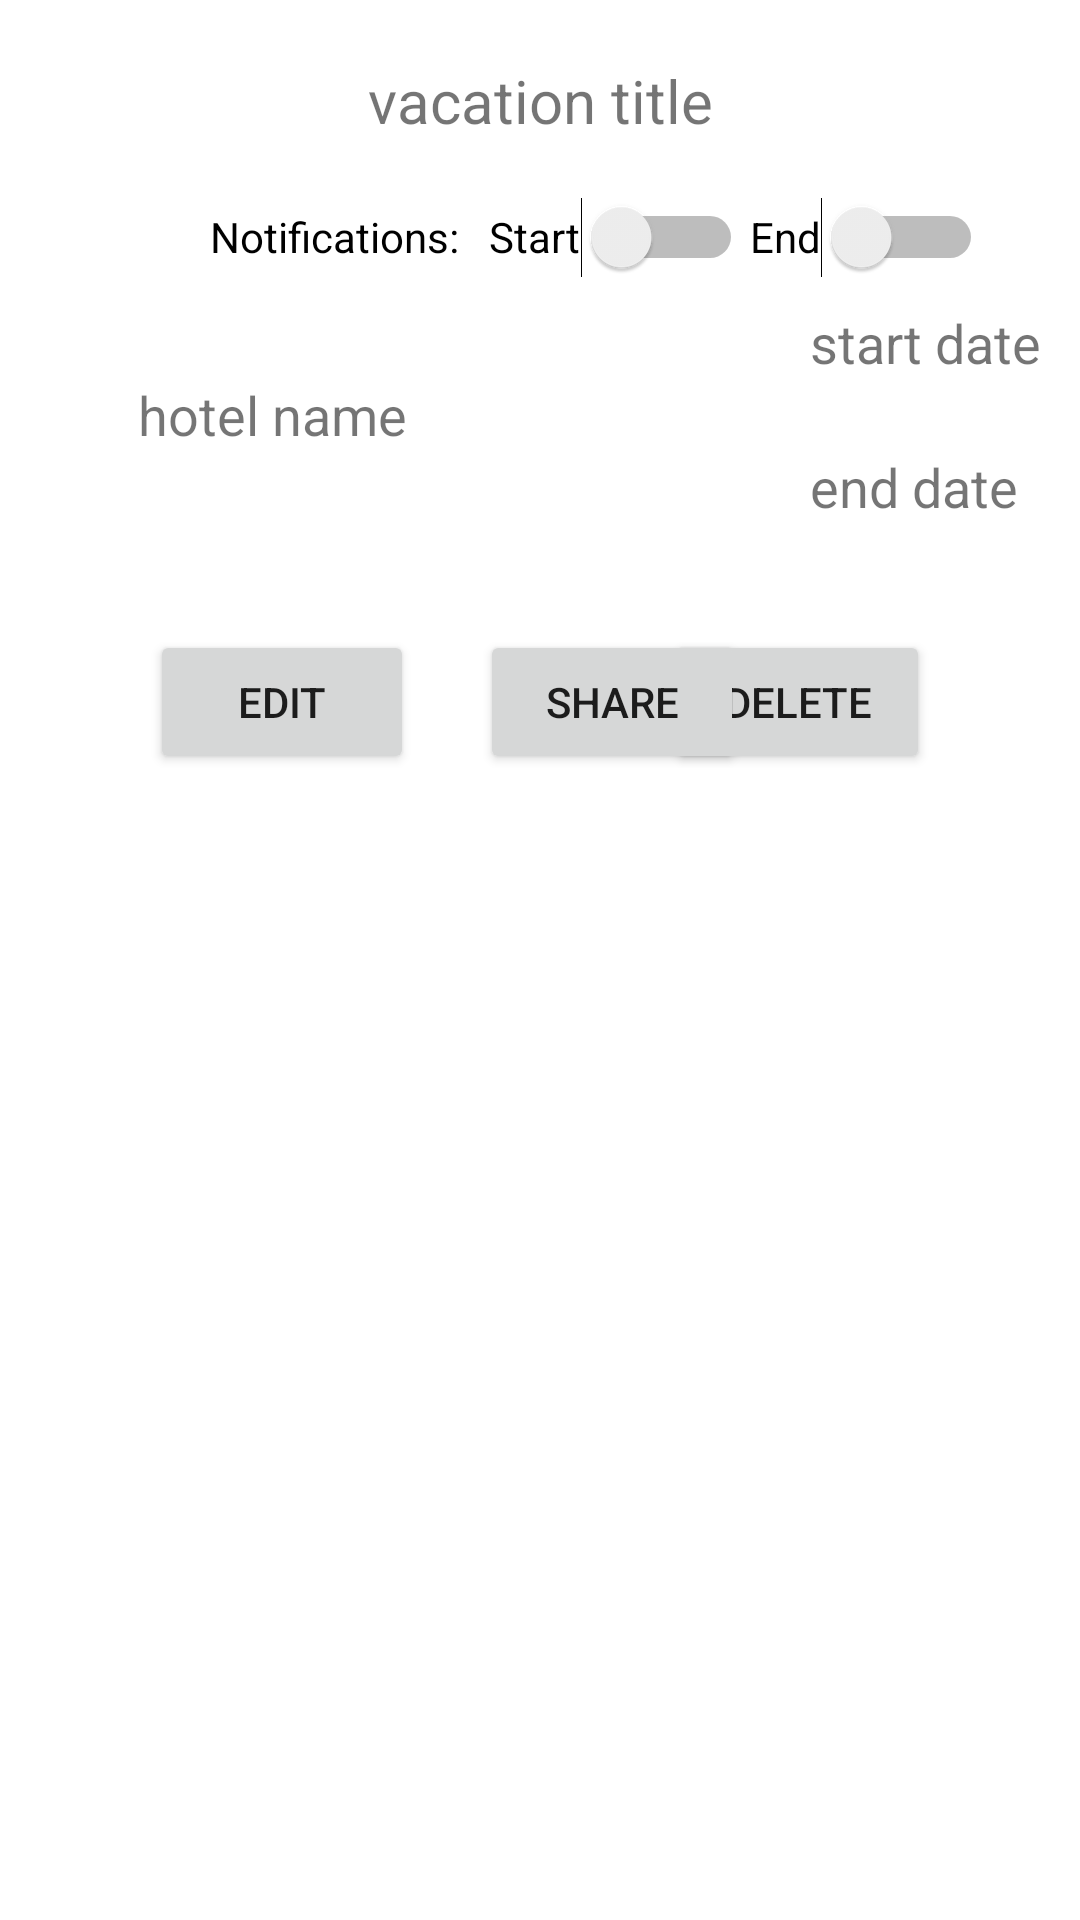

Layout XML and referenced resources for this Android screen:
<!-- AndroidManifest.xml: application theme Theme.D308PA -->
<!-- res/layout/vacation_details_fragment.xml -->
<?xml version="1.0" encoding="utf-8"?>
<androidx.constraintlayout.widget.ConstraintLayout xmlns:android="http://schemas.android.com/apk/res/android"
    xmlns:app="http://schemas.android.com/apk/res-auto"
    xmlns:tools="http://schemas.android.com/tools"
    android:layout_width="match_parent"
    android:layout_height="match_parent">

    <TextView
        android:id="@+id/vacation_details_title_textview"
        android:layout_width="match_parent"
        android:layout_height="wrap_content"
        android:layout_marginTop="20dp"
        android:text="vacation title"
        android:textAlignment="center"
        android:textSize="20sp"
        app:layout_constraintStart_toStartOf="parent"
        app:layout_constraintTop_toTopOf="parent" />

    <TextView
        android:id="@+id/vacation_details_hotel_textview"
        android:layout_width="wrap_content"
        android:layout_height="wrap_content"
        android:layout_marginStart="46dp"
        android:layout_marginTop="126dp"
        android:text="hotel name"
        android:textSize="18sp"
        app:layout_constraintStart_toStartOf="parent"
        app:layout_constraintTop_toTopOf="parent" />

    <TextView
        android:id="@+id/vacation_details_start_textview"
        android:layout_width="wrap_content"
        android:layout_height="wrap_content"
        android:layout_marginStart="270dp"
        android:layout_marginTop="102dp"
        android:text="start date"
        android:textSize="18sp"
        app:layout_constraintStart_toStartOf="parent"
        app:layout_constraintTop_toTopOf="parent" />

    <TextView
        android:id="@+id/vacation_details_end_textview"
        android:layout_width="wrap_content"
        android:layout_height="wrap_content"
        android:layout_marginStart="270dp"
        android:layout_marginTop="150dp"
        android:text="end date"
        android:textSize="18sp"
        app:layout_constraintStart_toStartOf="parent"
        app:layout_constraintTop_toTopOf="parent" />

    <Button
        android:id="@+id/vacation_details_edit_button"
        android:layout_width="wrap_content"
        android:layout_height="wrap_content"
        android:layout_marginStart="50dp"
        android:layout_marginTop="210dp"
        android:text="Edit"
        app:layout_constraintStart_toStartOf="parent"
        app:layout_constraintTop_toTopOf="parent" />

    <Button
        android:id="@+id/vacation_details_delete_button"
        android:layout_width="wrap_content"
        android:layout_height="wrap_content"
        android:layout_marginTop="210dp"
        android:layout_marginEnd="50dp"
        android:text="DELETE"
        app:layout_constraintEnd_toEndOf="parent"
        app:layout_constraintTop_toTopOf="parent" />

    <Switch
        android:id="@+id/vacation_details_start_notification_switch"
        android:layout_width="wrap_content"
        android:layout_height="48dp"
        android:layout_marginStart="70dp"
        android:layout_marginTop="55dp"
        android:text="Notifications:   Start"
        app:layout_constraintStart_toStartOf="parent"
        app:layout_constraintTop_toTopOf="parent" />

    <Switch
        android:id="@+id/vacation_details_end_notification_switch"
        android:layout_width="wrap_content"
        android:layout_height="48dp"
        android:layout_marginStart="250dp"
        android:layout_marginTop="55dp"
        android:text="End"
        app:layout_constraintStart_toStartOf="parent"
        app:layout_constraintTop_toTopOf="parent" />

    <Button
        android:id="@+id/vacation_details_share_button"
        android:layout_width="wrap_content"
        android:layout_height="wrap_content"
        android:layout_marginStart="160dp"
        android:layout_marginTop="210dp"
        android:text="SHARE"
        app:layout_constraintStart_toStartOf="parent"
        app:layout_constraintTop_toTopOf="parent" />

    <androidx.fragment.app.FragmentContainerView
        android:id="@+id/vacation_details_fragment_container_view"
        android:layout_width="match_parent"
        android:layout_height="300dp"
        android:layout_marginTop="260dp"
        app:layout_constraintStart_toStartOf="parent"
        app:layout_constraintTop_toTopOf="parent" />

</androidx.constraintlayout.widget.ConstraintLayout>
<!-- resources referenced by this layout -->
<resources>
  <style name="Theme.D308PA" parent="Theme.MaterialComponents.DayNight.DarkActionBar">
          
          <item name="colorPrimary">@color/purple_500</item>
          <item name="colorPrimaryVariant">@color/purple_700</item>
          <item name="colorOnPrimary">@color/white</item>
          
          <item name="colorSecondary">@color/teal_200</item>
          <item name="colorSecondaryVariant">@color/teal_700</item>
          <item name="colorOnSecondary">@color/black</item>
          
          <item name="android:statusBarColor">?attr/colorPrimaryVariant</item>
          
      </style>
  <!-- not gathered from this repository: default colours our renderer supplied (Android Studio template values) -->
  <color name="purple_500">#FF6200EE</color>
  <color name="purple_700">#FF3700B3</color>
  <color name="teal_200">#FF03DAC5</color>
  <color name="teal_700">#FF018786</color>
  <color name="black">#FF000000</color>
  <color name="white">#FFFFFFFF</color>
</resources>
